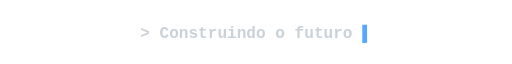
t = 0.00 s
t = 0.13 s: frame unchanged from t = 0.00 s, image omitted
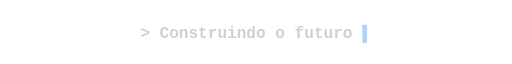
t = 0.38 s
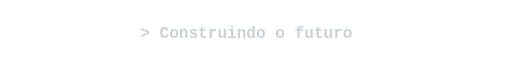
t = 0.50 s
t = 0.63 s: frame unchanged from t = 0.50 s, image omitted
t = 0.88 s: frame unchanged from t = 0.38 s, image omitted

The animated SVG that drew these frames (rendered in a browser with its animation timeline set to each time). Animation: 1 CSS @keyframes rule; one cycle of 1.00 s, repeats indefinitely.

<svg xmlns="http://www.w3.org/2000/svg" width="700" height="70" viewBox="0 0 700 70">
  <rect width="700" height="70" fill="none"/>
  <style>.text{fill:#c9d1d9;font:600 22px 'JetBrains Mono',monospace}.cursor{fill:#58a6ff;animation:blink 1s steps(2,end) infinite}@keyframes blink{50%{opacity:0}}</style>
  <text x="350" y="43" text-anchor="middle" class="text">&gt; Construindo o futuro <tspan class="cursor">▌</tspan></text>
</svg>
